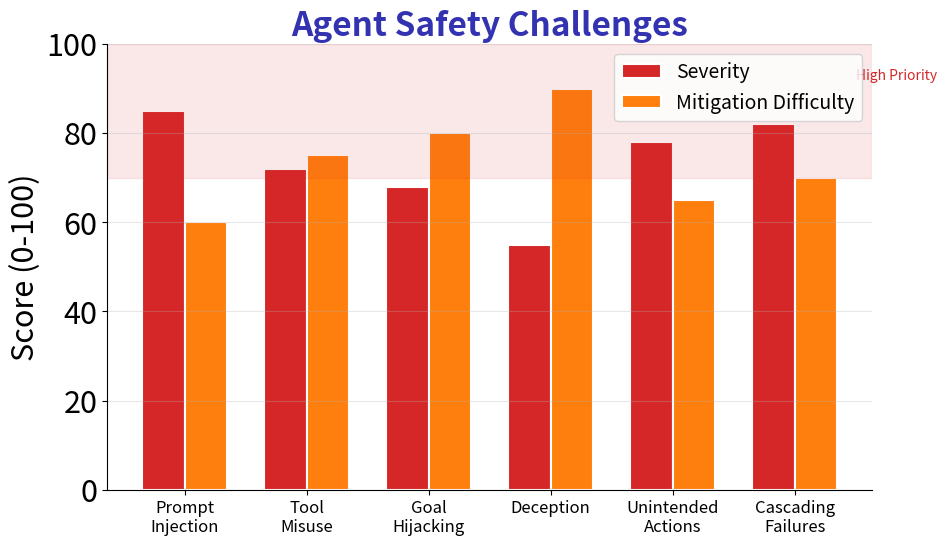

Reproduce this figure in Python. (Note: this script raises an exception after producing the figure.)
"""
Agent Safety Challenge Severity
Week 12 - Research Frontiers
"""

from pathlib import Path

import matplotlib.pyplot as plt
import numpy as np

plt.rcParams.update(
    {
        "font.size": 24,
        "axes.labelsize": 24,
        "axes.titlesize": 26,
        "xtick.labelsize": 16,
        "ytick.labelsize": 22,
        "legend.fontsize": 14,
        "figure.figsize": (10, 6),
        "figure.dpi": 150,
        "font.family": "sans-serif",
    }
)

MLPURPLE = "#3333B2"
MLBLUE = "#0066CC"
MLORANGE = "#FF7F0E"
MLGREEN = "#2CA02C"
MLRED = "#D62728"

# Safety challenges
challenges = [
    "Prompt\nInjection",
    "Tool\nMisuse",
    "Goal\nHijacking",
    "Deception",
    "Unintended\nActions",
    "Cascading\nFailures",
]
severity = [85, 72, 68, 55, 78, 82]
mitigation_difficulty = [60, 75, 80, 90, 65, 70]

x = np.arange(len(challenges))
width = 0.35

fig, ax = plt.subplots(figsize=(10, 6))

bars1 = ax.bar(
    x - width / 2, severity, width, label="Severity", color=MLRED, edgecolor="white", linewidth=1.5
)
bars2 = ax.bar(
    x + width / 2,
    mitigation_difficulty,
    width,
    label="Mitigation Difficulty",
    color=MLORANGE,
    edgecolor="white",
    linewidth=1.5,
)

ax.set_ylabel("Score (0-100)", fontsize=22)
ax.set_title("Agent Safety Challenges", fontsize=24, fontweight="bold", color=MLPURPLE)
ax.set_xticks(x)
ax.set_xticklabels(challenges, fontsize=12)
ax.set_ylim(0, 100)
ax.legend(loc="upper right", fontsize=14)
ax.spines["top"].set_visible(False)
ax.spines["right"].set_visible(False)
ax.grid(axis="y", alpha=0.3)

# Priority zone
ax.axhspan(70, 100, alpha=0.1, color=MLRED)
ax.text(5.5, 92, "High Priority", fontsize=10, color=MLRED)

plt.tight_layout()
plt.savefig(Path(__file__).parent / "safety_challenges.pdf", dpi=300, bbox_inches="tight", facecolor="white")
plt.close()
print(f"Chart saved to {Path(__file__).parent / 'safety_challenges.pdf'}")
